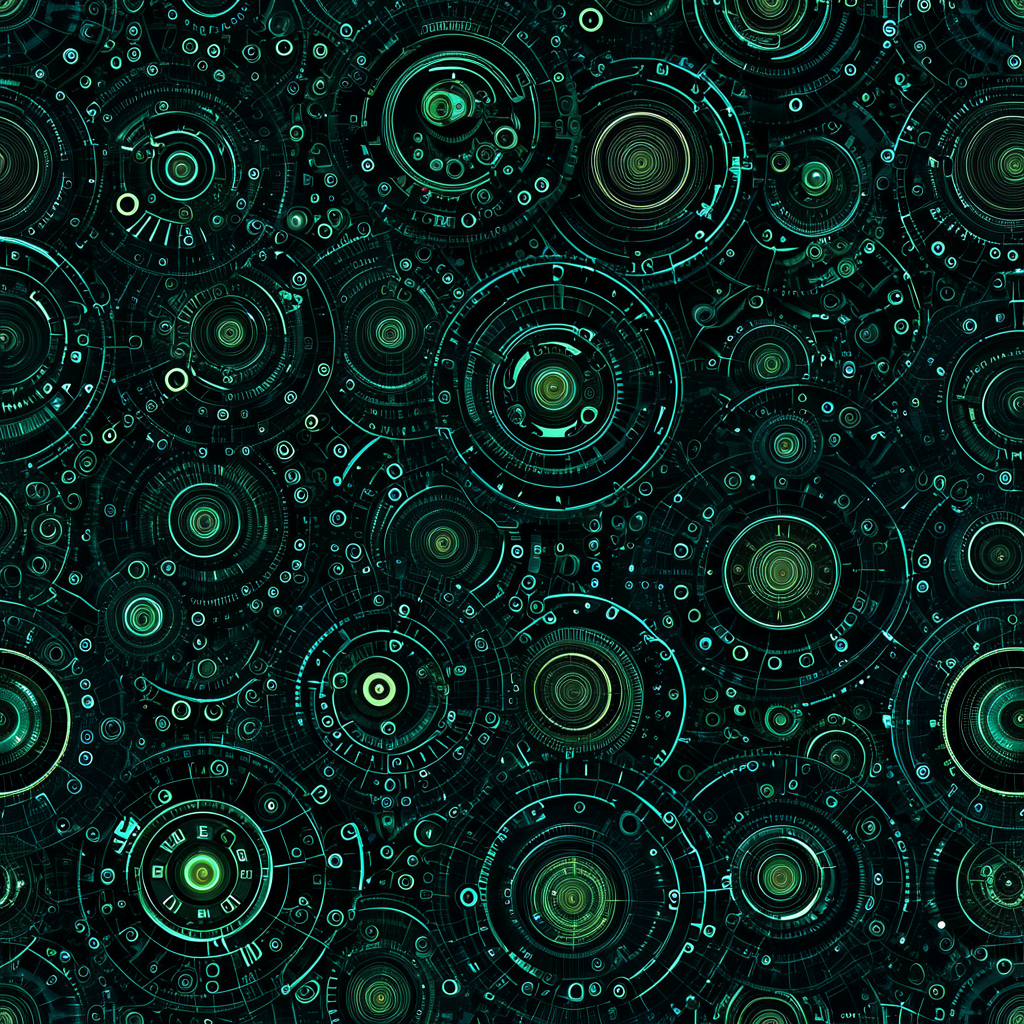
Generation parameters embedded in this image by AUTOMATIC1111 Stable Diffusion web UI or a fork of it (Forge, ...) (PNG 'parameters' text chunk):
<lora:seamless_texture:1> smlstxtr,  Protoplanetary disk, (Luminism:1.1) (Steampunk:1.3), seamless pattern
Negative prompt: bad hands, bad feet, bad faces, weird arms and legs, tattoo, statue, picture frame
Steps: 30, Sampler: DPM++ 2M, Schedule type: Karras, CFG scale: 7, Seed: 1946842577, Size: 1024x1024, Model hash: 33e58e8668, Model: Juggernaut-XI-byRunDiffusion, Token merging ratio: 0.1, Tiling: True, Lora hashes: "seamless_texture: 14f7c93cfec7", Version: v1.10.1